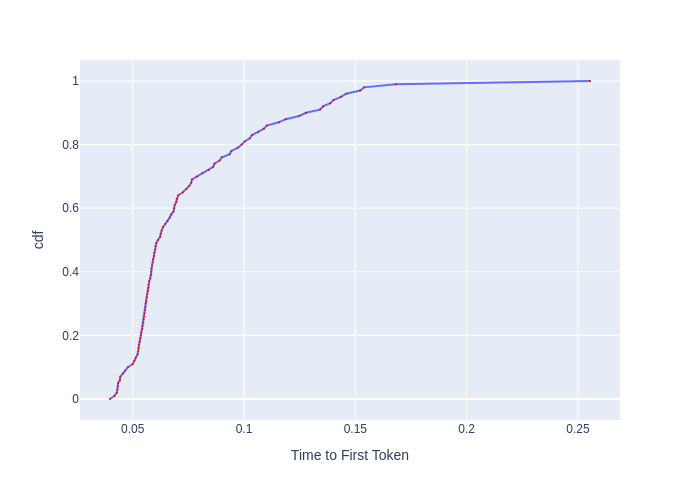

Source data for this figure (header and first rows):
, cdf, Time to First Token
0, 0.0, 0.03984
1, 0.01, 0.04188
2, 0.02, 0.04289
3, 0.03, 0.04324
4, 0.04, 0.04333
5, 0.05, 0.0435
6, 0.06, 0.04429
7, 0.07, 0.04447
8, 0.08, 0.04573
9, 0.09, 0.04665
10, 0.1, 0.04788
11, 0.11, 0.05004
12, 0.12, 0.05074
13, 0.13, 0.05135
14, 0.14, 0.05218
15, 0.15, 0.0525
16, 0.16, 0.0526
17, 0.17, 0.05271
18, 0.18, 0.05313
19, 0.19, 0.05345
20, 0.2, 0.05366
21, 0.21, 0.05388
22, 0.22, 0.05431
23, 0.23, 0.05453
24, 0.24, 0.05486
25, 0.25, 0.05497
26, 0.26, 0.05519
27, 0.27, 0.05541
28, 0.28, 0.05563
29, 0.29, 0.05574
30, 0.3, 0.05585
31, 0.31, 0.05608
32, 0.32, 0.0563
33, 0.33, 0.05653
34, 0.34, 0.05687
35, 0.35, 0.0571
36, 0.36, 0.05721
37, 0.37, 0.05744
38, 0.38, 0.0579
39, 0.39, 0.05825
40, 0.4, 0.05837
41, 0.41, 0.05848
42, 0.42, 0.05872
43, 0.43, 0.05895
44, 0.44, 0.05919
45, 0.45, 0.05955
46, 0.46, 0.05967
47, 0.47, 0.06014
48, 0.48, 0.06027
49, 0.49, 0.06063
50, 0.5, 0.06136
51, 0.51, 0.06235
52, 0.52, 0.0626
53, 0.53, 0.06298
54, 0.54, 0.06361
55, 0.55, 0.06463
56, 0.56, 0.06568
57, 0.57, 0.0666
58, 0.58, 0.06727
59, 0.59, 0.06836
... 41 more rows
